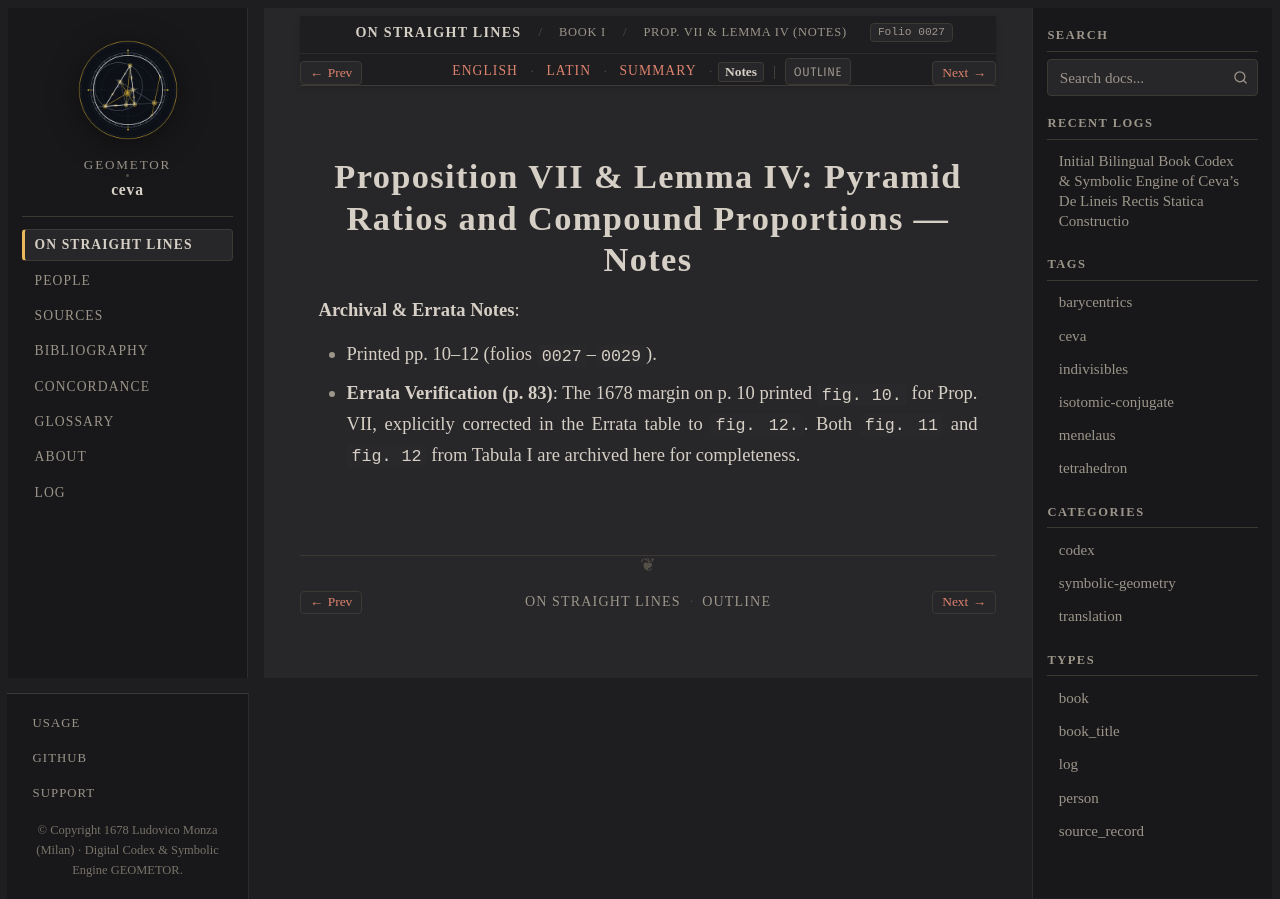

repository: geometor/ceva · page: de_lineis_rectis/liber_primus/prop_07/notes.html · generator: sphinx

:layout: book
:order: 8
:canonical_id: liber_primus_prop_07
:breadcrumb_title: Prop. VII & Lemma IV (Notes)
:folio: 0027
:tracks: English: index | Latin: la | Summary: summary | Notes: notes

.. _liber-primus-prop-07-notes:

Proposition VII & Lemma IV: Pyramid Ratios and Compound Proportions — Notes
===========================================================================

.. folio:: 0027
   :page: p. 10

**Archival & Errata Notes**:

* Printed pp. 10–12 (folios ``0027``–``0029``).
* **Errata Verification (p. 83)**: The 1678 margin on p. 10 printed ``fig. 10.`` for Prop. VII, explicitly corrected in the Errata table to ``fig. 12.``. Both ``fig. 11`` and ``fig. 12`` from Tabula I are archived here for completeness.
